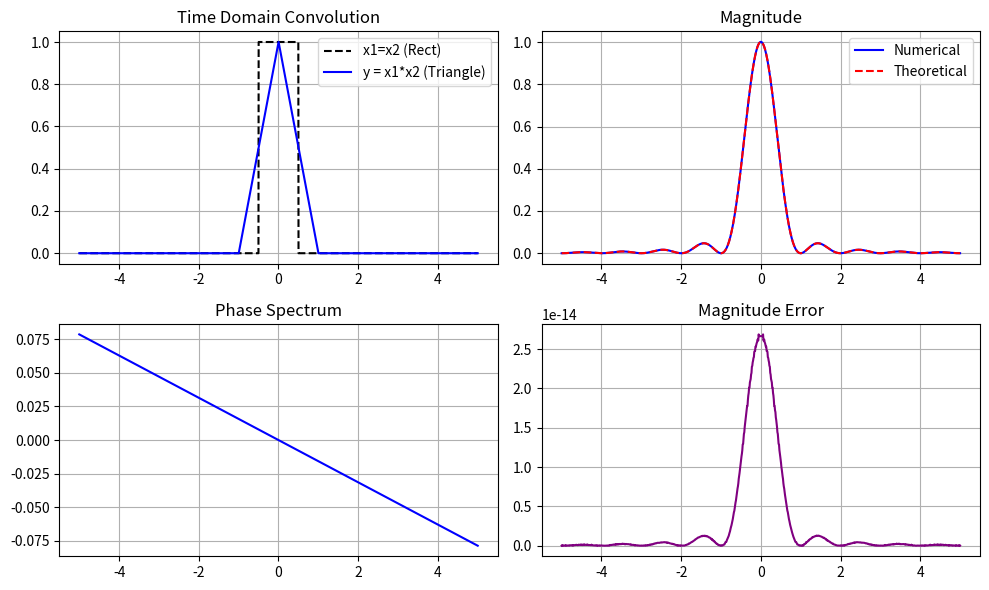

Write Python code to recreate this figure.
"""
===============================================================================
PROPERTY 11: TIME CONVOLUTION
Formula: CFT{ x1(t) * x2(t) } = X1(f) * X2(f)
===============================================================================
"""
import numpy as np
import matplotlib.pyplot as plt

def compute_cft(signal, t, f):
    cft = np.zeros(len(f), dtype=complex)
    for i, fi in enumerate(f):
        kernel = np.exp(-1j * 2 * np.pi * fi * t)
        cft[i] = np.trapezoid(signal * kernel, t) if hasattr(np, 'trapezoid') else np.trapz(signal * kernel, t)
    return cft

t = np.linspace(-5, 5, 2000)
f = np.linspace(-5, 5, 1000)
dt = t[1] - t[0]

x1 = np.where(np.abs(t) <= 0.5, 1.0, 0.0)
x2 = np.where(np.abs(t) <= 0.5, 1.0, 0.0)
y = np.convolve(x1, x2, mode='same') * dt

X1_f = compute_cft(x1, t, f)
X2_f = compute_cft(x2, t, f)
y_f = compute_cft(y, t, f)
y_theory = X1_f * X2_f

mse_mag = np.mean((np.abs(y_f) - np.abs(y_theory)) ** 2)
mse_phase = np.mean((np.angle(y_f) - np.angle(y_theory)) ** 2)

print(f"[11. Convolution] Magnitude MSE : {mse_mag:.6e}")
print(f"[11. Convolution] Phase MSE     : {mse_phase:.6e}")

fig, axs = plt.subplots(2, 2, figsize=(10, 6))
axs[0, 0].plot(t, x1, 'k--', label='x1=x2 (Rect)'); axs[0, 0].plot(t, y, 'b', label='y = x1*x2 (Triangle)'); axs[0, 0].legend(); axs[0, 0].set_title('Time Domain Convolution')
axs[0, 1].plot(f, np.abs(y_f), 'b', label='Numerical'); axs[0, 1].plot(f, np.abs(y_theory), 'r--', label='Theoretical'); axs[0, 1].legend(); axs[0, 1].set_title('Magnitude')
axs[1, 0].plot(f, np.angle(y_f), 'b'); axs[1, 0].set_title('Phase Spectrum')
axs[1, 1].plot(f, np.abs(np.abs(y_f) - np.abs(y_theory)), 'purple'); axs[1, 1].set_title('Magnitude Error')
for ax in axs.flat: ax.grid(True)
plt.tight_layout(); plt.show()
